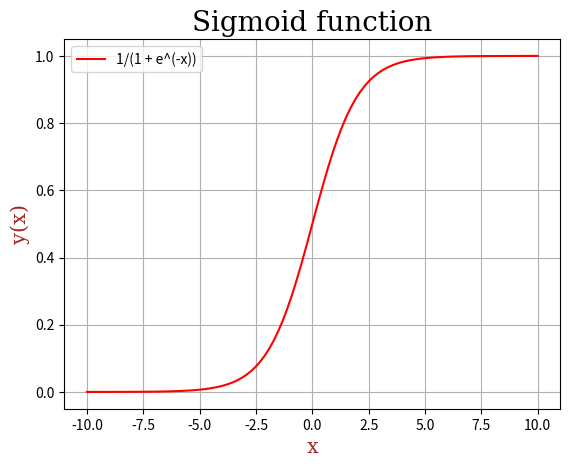

The script that saved this image:
import numpy as np
import matplotlib.pyplot as plt


# Title font
font1 = {
	'family':'serif',
	'size':20,
	'color':'black'
}

# Labels font
font2 = {
	'family':'serif',
	'size':15,
	'color':'brown'
}


# x values
x = np.linspace(-10, 10, 100)

# sigmoid function
y = 1 / (1 + np.e**(-x))


# ploting the graph
plt.plot(x, y, label="1/(1 + e^(-x))", c="r")
plt.title("Sigmoid function", fontdict=font1)
plt.xlabel("x", fontdict=font2)
plt.ylabel("y(x)", fontdict=font2)
plt.grid()
plt.legend()
plt.show()